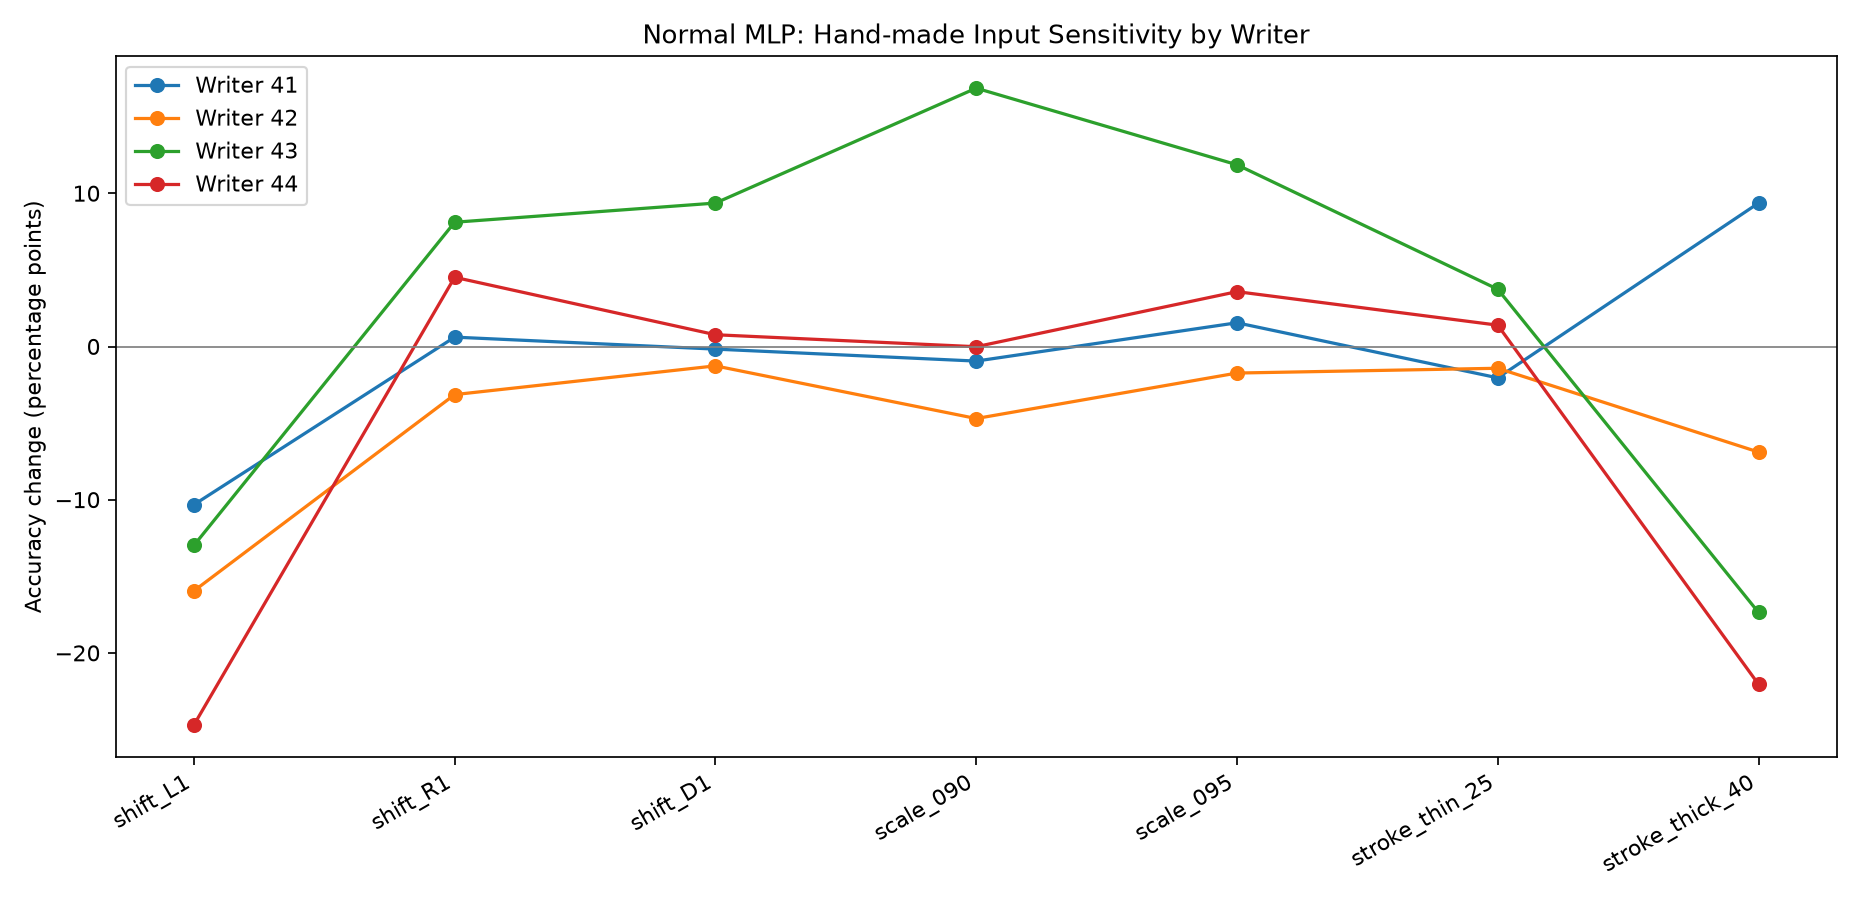

The file beside this chart, header and first rows:
domain, variant, family, group_type, group, n, original_correct, original_wrong, original_accuracy, accuracy, accuracy_delta_pp, flip_count, flip_rate, corrections, correction_rate_among_original_errors, induced_errors, induction_rate_among_original_correct, other_wrong_to_wrong_changes, mean_true_probability_delta, mean_true_logit_margin_delta, mean_fraction_brightness_clipped, mean_relative_ink_mass_delta
Handmade, original, original, writer, 41, 640, 380, 260, 0.5938, 0.5938, 0.0, 0, 0.0, 0, 0.0, 0, 0.0, 0, 0.0, 0.0, 0.0, 0.0
Handmade, original, original, writer, 42, 640, 442, 198, 0.6906, 0.6906, 0.0, 0, 0.0, 0, 0.0, 0, 0.0, 0, 0.0, 0.0, 0.0, 0.0
Handmade, original, original, writer, 43, 640, 358, 282, 0.5594, 0.5594, 0.0, 0, 0.0, 0, 0.0, 0, 0.0, 0, 0.0, 0.0, 0.0, 0.0
Handmade, original, original, writer, 44, 640, 429, 211, 0.6703, 0.6703, 0.0, 0, 0.0, 0, 0.0, 0, 0.0, 0, 0.0, 0.0, 0.0, 0.0
Handmade, shift_L1, shift, writer, 41, 640, 380, 260, 0.5938, 0.4906, -10.31, 278, 0.4344, 52, 0.2, 118, 0.3105, 108, -0.1072, -2.085, 0.0, -0.0003384
Handmade, shift_L1, shift, writer, 42, 640, 442, 198, 0.6906, 0.5312, -15.94, 239, 0.3734, 33, 0.1667, 135, 0.3054, 71, -0.1622, -4.654, 0.0, 0.0
Handmade, shift_L1, shift, writer, 43, 640, 358, 282, 0.5594, 0.4297, -12.97, 165, 0.2578, 3, 0.01064, 86, 0.2402, 76, -0.1213, -8.766, 0.0, -1.6733846796057605e-05
Handmade, shift_L1, shift, writer, 44, 640, 429, 211, 0.6703, 0.4234, -24.69, 235, 0.3672, 8, 0.03791, 166, 0.3869, 61, -0.239, -8.938, 0.0, -1.615489690607319e-05
Handmade, shift_R1, shift, writer, 41, 640, 380, 260, 0.5938, 0.6, 0.625, 239, 0.3734, 76, 0.2923, 72, 0.1895, 91, 0.009309, 0.352, 0.0, 0.0
Handmade, shift_R1, shift, writer, 42, 640, 442, 198, 0.6906, 0.6594, -3.125, 178, 0.2781, 49, 0.2475, 69, 0.1561, 60, -0.01059, 0.8077, 0.0, 0.0
Handmade, shift_R1, shift, writer, 43, 640, 358, 282, 0.5594, 0.6406, 8.125, 142, 0.2219, 69, 0.2447, 17, 0.04749, 56, 0.08549, 4.062, 0.0, -1.4732709715303826e-06
Handmade, shift_R1, shift, writer, 44, 640, 429, 211, 0.6703, 0.7156, 4.531, 168, 0.2625, 75, 0.3555, 46, 0.1072, 47, 0.05437, 2.595, 0.0, -1.0766059261868577e-06
Handmade, shift_U1, shift, writer, 41, 640, 380, 260, 0.5938, 0.5375, -5.625, 262, 0.4094, 63, 0.2423, 99, 0.2605, 100, -0.06314, -1.79, 0.0, 0.0
Handmade, shift_U1, shift, writer, 42, 640, 442, 198, 0.6906, 0.575, -11.56, 233, 0.3641, 40, 0.202, 114, 0.2579, 79, -0.1057, -3.877, 0.0, 0.0
Handmade, shift_U1, shift, writer, 43, 640, 358, 282, 0.5594, 0.4938, -6.562, 150, 0.2344, 26, 0.0922, 68, 0.1899, 56, -0.06577, -8.674, 0.0, -1.9352508869019402e-05
Handmade, shift_U1, shift, writer, 44, 640, 429, 211, 0.6703, 0.4984, -17.19, 226, 0.3531, 20, 0.09479, 130, 0.303, 76, -0.1604, -8.09, 0.0, -1.4686103833128073e-05
Handmade, shift_D1, shift, writer, 41, 640, 380, 260, 0.5938, 0.5922, -0.1562, 180, 0.2812, 53, 0.2038, 54, 0.1421, 73, -0.001817, -0.07789, 0.0, -0.0007258
Handmade, shift_D1, shift, writer, 42, 640, 442, 198, 0.6906, 0.6781, -1.25, 166, 0.2594, 56, 0.2828, 64, 0.1448, 46, 0.001208, 0.08353, 0.0, 0.0
Handmade, shift_D1, shift, writer, 43, 640, 358, 282, 0.5594, 0.6531, 9.375, 208, 0.325, 96, 0.3404, 36, 0.1006, 76, 0.09929, 4.014, 0.0, -1.7105125596117433e-05
Handmade, shift_D1, shift, writer, 44, 640, 429, 211, 0.6703, 0.6781, 0.7812, 188, 0.2938, 68, 0.3223, 63, 0.1469, 57, 0.008238, 0.6864, 0.0, -1.6532088119447506e-05
Handmade, shift_L2, shift, writer, 41, 640, 380, 260, 0.5938, 0.35, -24.38, 395, 0.6172, 42, 0.1615, 198, 0.5211, 155, -0.2338, -5.601, 0.0, -0.0008008
Handmade, shift_L2, shift, writer, 42, 640, 442, 198, 0.6906, 0.3234, -36.72, 404, 0.6312, 21, 0.1061, 256, 0.5792, 127, -0.35, -12.56, 0.0, 0.0
Handmade, shift_L2, shift, writer, 43, 640, 358, 282, 0.5594, 0.3609, -19.84, 251, 0.3922, 3, 0.01064, 130, 0.3631, 118, -0.2006, -19.95, 0.0, -2.920730867117527e-05
Handmade, shift_L2, shift, writer, 44, 640, 429, 211, 0.6703, 0.2922, -37.81, 360, 0.5625, 10, 0.04739, 252, 0.5874, 98, -0.3725, -21.31, 0.0, -3.0472465417119567e-05
Handmade, shift_R2, shift, writer, 41, 640, 380, 260, 0.5938, 0.5703, -2.344, 305, 0.4766, 94, 0.3615, 109, 0.2868, 102, -0.03052, -0.8313, 0.0, 0.0
Handmade, shift_R2, shift, writer, 42, 640, 442, 198, 0.6906, 0.6281, -6.25, 254, 0.3969, 70, 0.3535, 110, 0.2489, 74, -0.04486, -0.8736, 0.0, 0.0
Handmade, shift_R2, shift, writer, 43, 640, 358, 282, 0.5594, 0.6359, 7.656, 229, 0.3578, 101, 0.3582, 52, 0.1453, 76, 0.07259, 3.635, 0.0, -1.917412988916567e-06
Handmade, shift_R2, shift, writer, 44, 640, 429, 211, 0.6703, 0.6484, -2.188, 260, 0.4062, 90, 0.4265, 104, 0.2424, 66, -0.0134, 0.3753, 0.0, -1.4872267257715066e-06
Handmade, shift_U2, shift, writer, 41, 640, 380, 260, 0.5938, 0.3375, -25.62, 456, 0.7125, 67, 0.2577, 231, 0.6079, 158, -0.2482, -7.686, 0.0, 0.0
Handmade, shift_U2, shift, writer, 42, 640, 442, 198, 0.6906, 0.3422, -34.84, 411, 0.6422, 31, 0.1566, 254, 0.5747, 126, -0.3386, -14.9, 0.0, 0.0
Handmade, shift_U2, shift, writer, 43, 640, 358, 282, 0.5594, 0.3375, -22.19, 281, 0.4391, 19, 0.06738, 161, 0.4497, 101, -0.2182, -20.84, 0.0, -3.8487702776990315e-05
Handmade, shift_U2, shift, writer, 44, 640, 429, 211, 0.6703, 0.3063, -36.41, 381, 0.5953, 18, 0.08531, 251, 0.5851, 112, -0.3551, -23.84, 0.0, -1.9991882416547925e-05
Handmade, shift_D2, shift, writer, 41, 640, 380, 260, 0.5938, 0.5984, 0.4688, 258, 0.4031, 78, 0.3, 75, 0.1974, 105, -0.0004326, -0.9295, 0.0, -0.00164
Handmade, shift_D2, shift, writer, 42, 640, 442, 198, 0.6906, 0.6281, -6.25, 252, 0.3937, 70, 0.3535, 110, 0.2489, 72, -0.05042, -1.897, 0.0, 0.0
Handmade, shift_D2, shift, writer, 43, 640, 358, 282, 0.5594, 0.5563, -0.3125, 338, 0.5281, 115, 0.4078, 117, 0.3268, 106, -0.006857, -0.4829, 0.0, -2.5764986196463725e-05
Handmade, shift_D2, shift, writer, 44, 640, 429, 211, 0.6703, 0.55, -12.03, 301, 0.4703, 70, 0.3318, 147, 0.3427, 84, -0.1151, -3.035, 0.0, -3.526592820861652e-05
Handmade, brightness_080, brightness, writer, 41, 640, 380, 260, 0.5938, 0.5813, -1.25, 41, 0.06406, 8, 0.03077, 16, 0.04211, 17, -0.02268, -0.5703, 0.0, -0.1987
Handmade, brightness_080, brightness, writer, 42, 640, 442, 198, 0.6906, 0.6828, -0.7812, 19, 0.02969, 4, 0.0202, 9, 0.02036, 6, -0.01293, -0.9155, 0.0, -0.1999
Handmade, brightness_080, brightness, writer, 43, 640, 358, 282, 0.5594, 0.5641, 0.4688, 13, 0.02031, 4, 0.01418, 1, 0.002793, 8, 0.006799, 0.2632, 0.0, -0.1999
Handmade, brightness_080, brightness, writer, 44, 640, 429, 211, 0.6703, 0.6734, 0.3125, 9, 0.01406, 3, 0.01422, 1, 0.002331, 5, 0.002931, -0.6083, 0.0, -0.1999
Handmade, brightness_090, brightness, writer, 41, 640, 380, 260, 0.5938, 0.5906, -0.3125, 15, 0.02344, 3, 0.01154, 5, 0.01316, 7, -0.009674, -0.2749, 0.0, -0.09823
Handmade, brightness_090, brightness, writer, 42, 640, 442, 198, 0.6906, 0.6922, 0.1562, 7, 0.01094, 3, 0.01515, 2, 0.004525, 2, -0.005457, -0.4483, 0.0, -0.0991
Handmade, brightness_090, brightness, writer, 43, 640, 358, 282, 0.5594, 0.5625, 0.3125, 9, 0.01406, 3, 0.01064, 1, 0.002793, 5, 0.003044, 0.1417, 0.0, -0.09868
Handmade, brightness_090, brightness, writer, 44, 640, 429, 211, 0.6703, 0.675, 0.4688, 7, 0.01094, 3, 0.01422, 0, 0.0, 4, 0.001798, -0.2871, 0.0, -0.09862
Handmade, brightness_110, brightness, writer, 41, 640, 380, 260, 0.5938, 0.6094, 1.562, 18, 0.02813, 10, 0.03846, 0, 0.0, 8, 0.007021, 0.1855, 0.0281, 0.07417
Handmade, brightness_110, brightness, writer, 42, 640, 442, 198, 0.6906, 0.6875, -0.3125, 12, 0.01875, 2, 0.0101, 4, 0.00905, 6, 0.003457, 0.1876, 0.06109, 0.06068
Handmade, brightness_110, brightness, writer, 43, 640, 358, 282, 0.5594, 0.5516, -0.7812, 8, 0.0125, 0, 0.0, 5, 0.01397, 3, -0.00756, -0.5083, 0.148, 0.02891
Handmade, brightness_110, brightness, writer, 44, 640, 429, 211, 0.6703, 0.6594, -1.094, 14, 0.02187, 1, 0.004739, 8, 0.01865, 5, -0.009214, -0.2243, 0.1549, 0.02611
Handmade, brightness_120, brightness, writer, 41, 640, 380, 260, 0.5938, 0.6062, 1.25, 32, 0.05, 10, 0.03846, 2, 0.005263, 20, 0.01314, 0.3333, 0.03789, 0.1356
Handmade, brightness_120, brightness, writer, 42, 640, 442, 198, 0.6906, 0.6891, -0.1562, 20, 0.03125, 4, 0.0202, 5, 0.01131, 11, 0.005528, 0.325, 0.07343, 0.1091
Handmade, brightness_120, brightness, writer, 43, 640, 358, 282, 0.5594, 0.55, -0.9375, 18, 0.02813, 2, 0.007092, 8, 0.02235, 8, -0.01423, -0.9574, 0.1578, 0.05103
Handmade, brightness_120, brightness, writer, 44, 640, 429, 211, 0.6703, 0.6484, -2.188, 28, 0.04375, 2, 0.009479, 16, 0.0373, 10, -0.01808, -0.4453, 0.1643, 0.04587
Handmade, stroke_thin_25, stroke, writer, 41, 640, 380, 260, 0.5938, 0.5734, -2.031, 46, 0.07187, 5, 0.01923, 18, 0.04737, 23, -0.03072, -0.6983, 0.0, -0.2426
Handmade, stroke_thin_25, stroke, writer, 42, 640, 442, 198, 0.6906, 0.6766, -1.406, 31, 0.04844, 6, 0.0303, 15, 0.03394, 10, -0.0162, -0.8757, 0.0, -0.2196
Handmade, stroke_thin_25, stroke, writer, 43, 640, 358, 282, 0.5594, 0.5969, 3.75, 52, 0.08125, 26, 0.0922, 2, 0.005587, 24, 0.03357, 1.48, 0.0, -0.1726
Handmade, stroke_thin_25, stroke, writer, 44, 640, 429, 211, 0.6703, 0.6844, 1.406, 46, 0.07187, 17, 0.08057, 8, 0.01865, 21, 0.01584, 0.2871, 0.0, -0.1572
Handmade, stroke_thin_40, stroke, writer, 41, 640, 380, 260, 0.5938, 0.5531, -4.062, 80, 0.125, 8, 0.03077, 34, 0.08947, 38, -0.06286, -1.172, 0.0, -0.3902
Handmade, stroke_thin_40, stroke, writer, 42, 640, 442, 198, 0.6906, 0.6531, -3.75, 62, 0.09688, 8, 0.0404, 32, 0.0724, 22, -0.03332, -1.479, 0.0, -0.3517
Handmade, stroke_thin_40, stroke, writer, 43, 640, 358, 282, 0.5594, 0.6141, 5.469, 80, 0.125, 39, 0.1383, 4, 0.01117, 37, 0.05837, 2.194, 0.0, -0.276
Handmade, stroke_thin_40, stroke, writer, 44, 640, 429, 211, 0.6703, 0.6875, 1.719, 81, 0.1266, 30, 0.1422, 19, 0.04429, 32, 0.02059, 0.2559, 0.0, -0.2515
... 24 more rows
